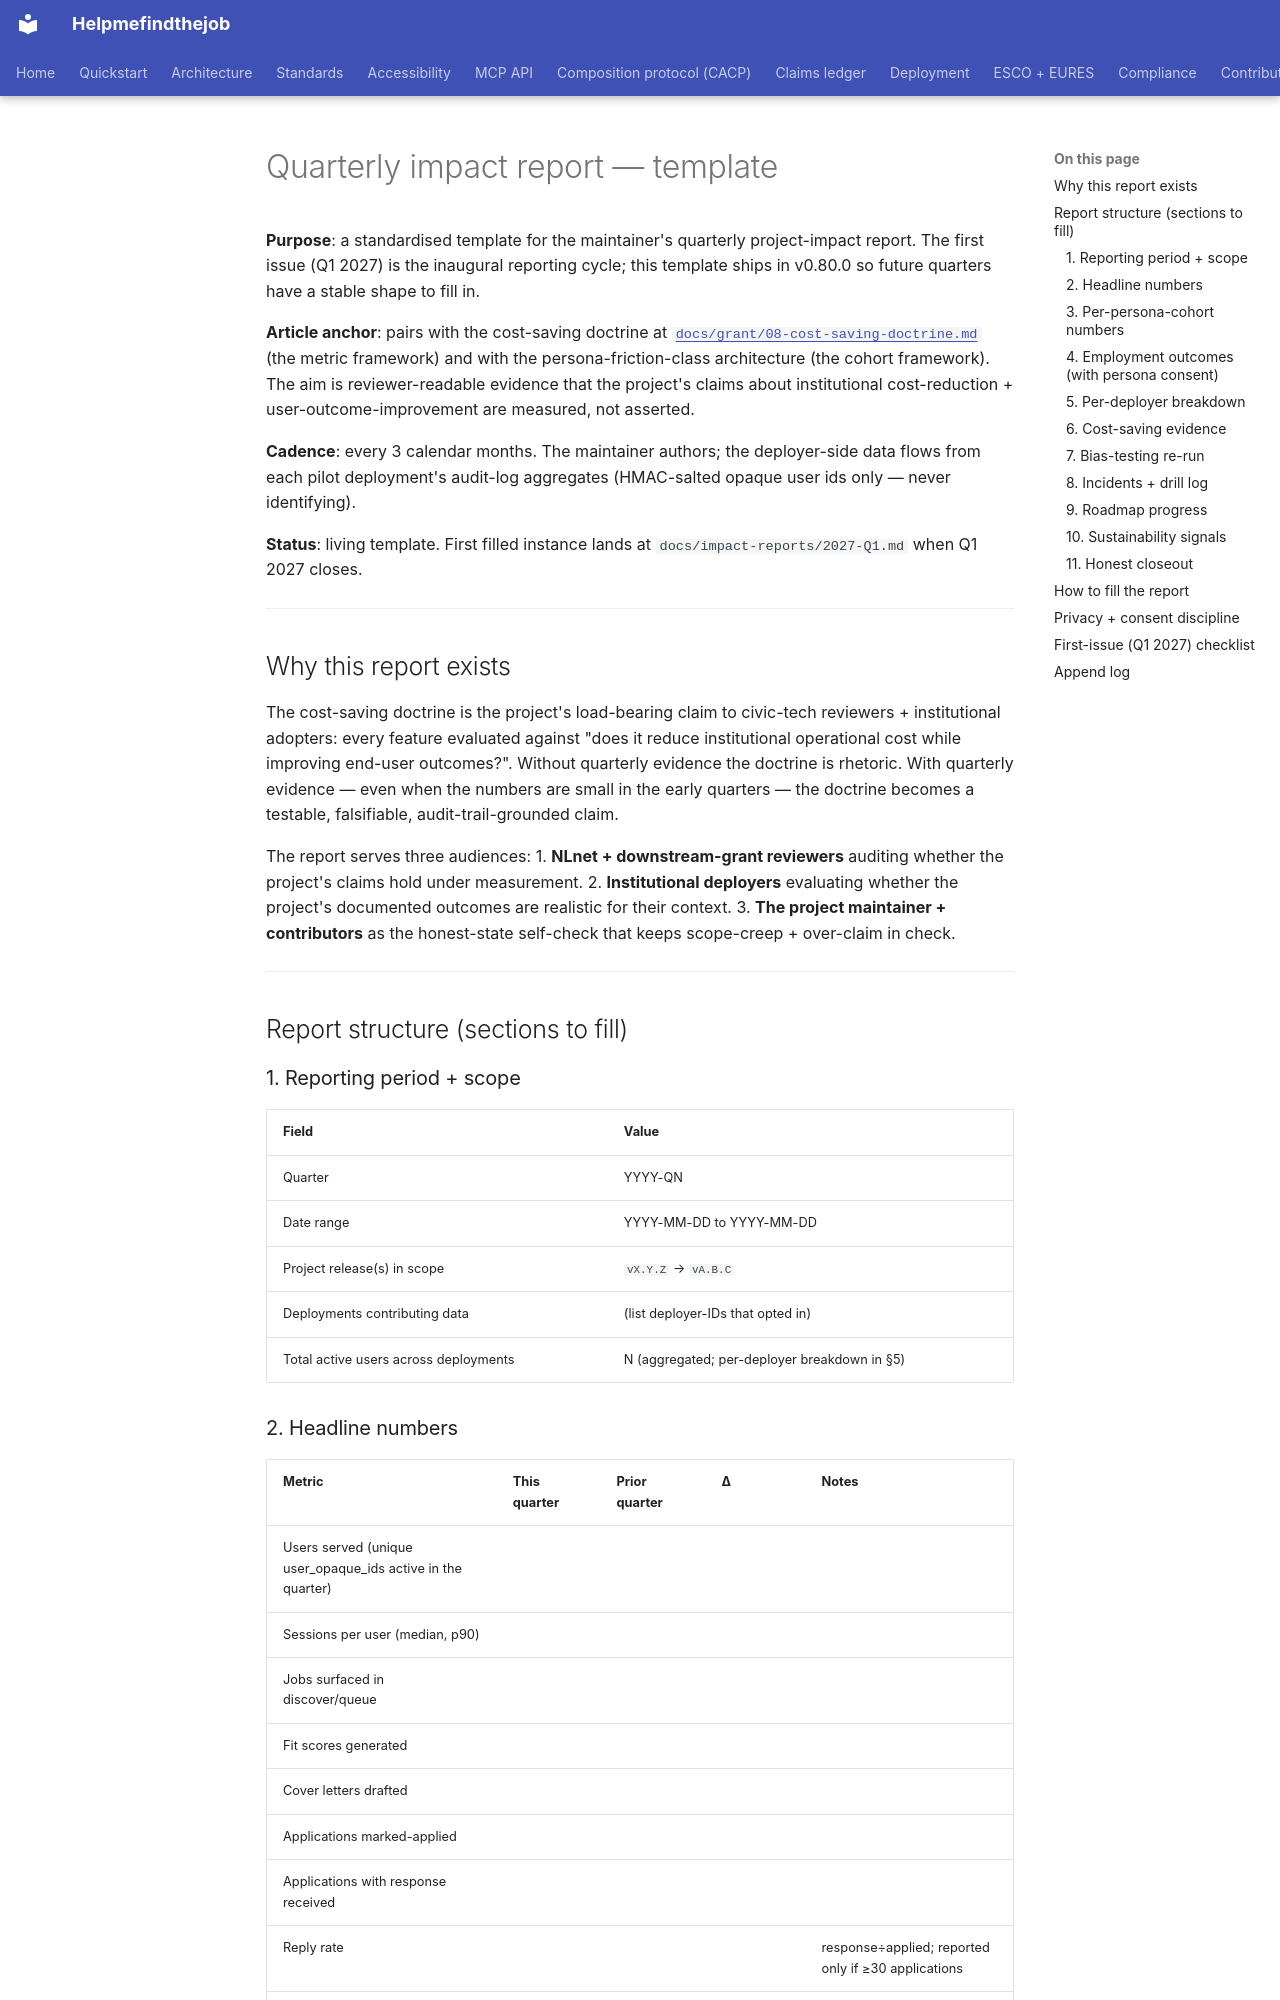

repository: maksodf/helpmefindthejob · page: quarterly-impact-report-template/index.html · generator: mkdocs

<!-- SPDX-License-Identifier: Apache-2.0 -->
<!-- Copyright (c) 2026 Helpmefindthejob contributors -->

# Quarterly impact report — template

**Purpose**: a standardised template for the maintainer's quarterly project-impact report. The first issue (Q1 2027) is the inaugural reporting cycle; this template ships in v0.80.0 so future quarters have a stable shape to fill in.

**Article anchor**: pairs with the cost-saving doctrine at [`docs/grant/08-cost-saving-doctrine.md`](grant/08-cost-saving-doctrine.md) (the metric framework) and with the persona-friction-class architecture (the cohort framework). The aim is reviewer-readable evidence that the project's claims about institutional cost-reduction + user-outcome-improvement are measured, not asserted.


**Cadence**: every 3 calendar months. The maintainer authors; the deployer-side data flows from each pilot deployment's audit-log aggregates (HMAC-salted opaque user ids only — never identifying).

**Status**: living template. First filled instance lands at `docs/impact-reports/2027-Q1.md` when Q1 2027 closes.

---

## Why this report exists

The cost-saving doctrine is the project's load-bearing claim to civic-tech reviewers + institutional adopters: every feature evaluated against "does it reduce institutional operational cost while improving end-user outcomes?". Without quarterly evidence the doctrine is rhetoric. With quarterly evidence — even when the numbers are small in the early quarters — the doctrine becomes a testable, falsifiable, audit-trail-grounded claim.

The report serves three audiences:
1. **NLnet + downstream-grant reviewers** auditing whether the project's claims hold under measurement.
2. **Institutional deployers** evaluating whether the project's documented outcomes are realistic for their context.
3. **The project maintainer + contributors** as the honest-state self-check that keeps scope-creep + over-claim in check.

---

## Report structure (sections to fill)

### 1. Reporting period + scope

| Field | Value |
|---|---|
| Quarter | YYYY-QN |
| Date range | YYYY-MM-DD to YYYY-MM-DD |
| Project release(s) in scope | `vX.Y.Z` → `vA.B.C` |
| Deployments contributing data | (list deployer-IDs that opted in) |
| Total active users across deployments | N (aggregated; per-deployer breakdown in §5) |
